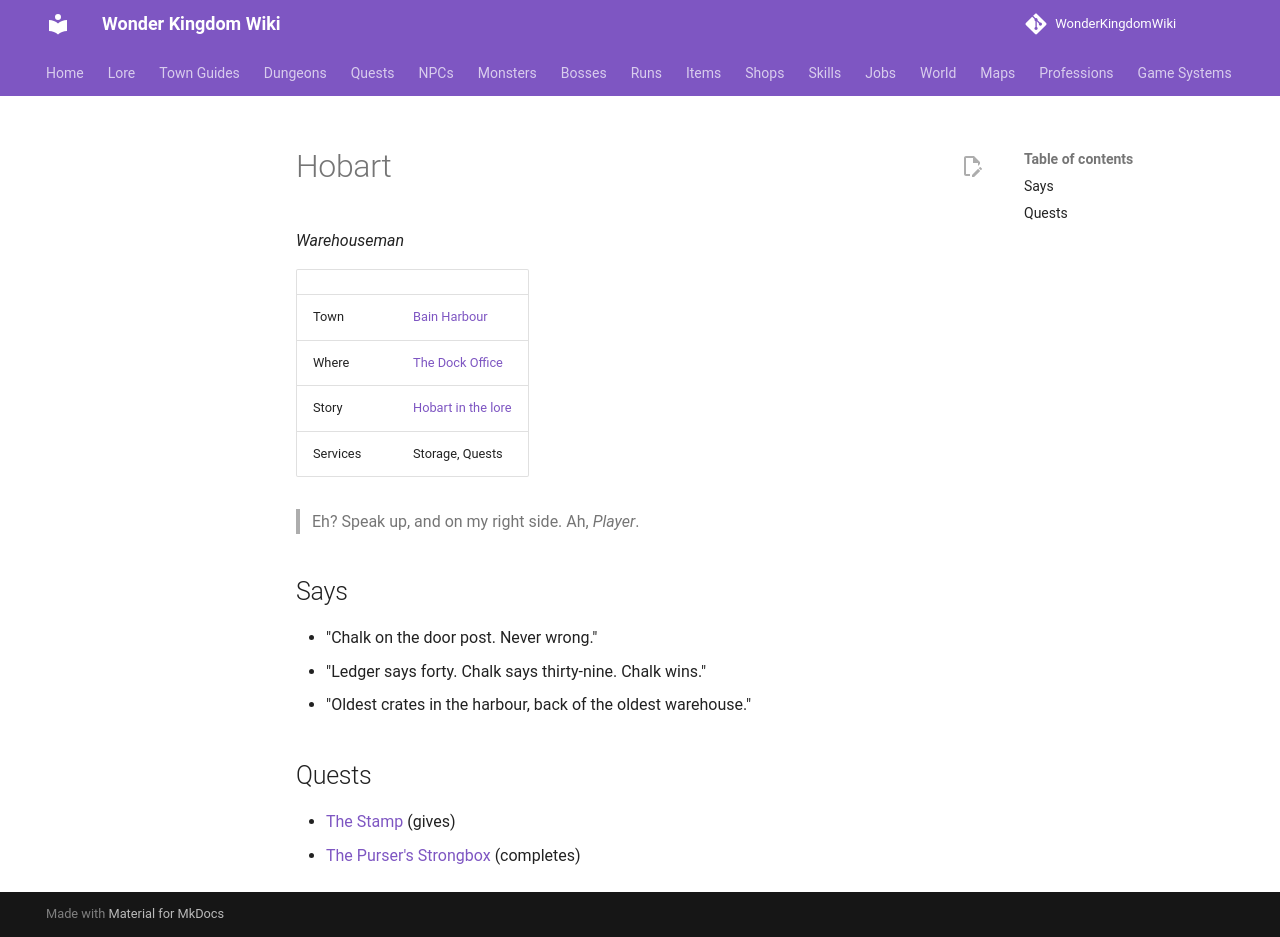

repository: alonohana627/WonderKingdomWiki · page: npcs/hobart/index.html · generator: mkdocs

<!-- Generated by tools/generate.py from GameLib. Do not edit: changes are overwritten. -->

# Hobart

*Warehouseman*

|  |  |
|---|---|
| Town | [Bain Harbour](../towns/bain_harbour.md) |
| Where | [The Dock Office](../maps/bain_dock_office.md) |
| Story | [Hobart in the lore](../lore/people/bain-harbour/hobart.md) |
| Services | Storage, Quests |

> Eh? Speak up, and on my right side. Ah, *Player*.

## Says

- "Chalk on the door post. Never wrong."
- "Ledger says forty. Chalk says thirty-nine. Chalk wins."
- "Oldest crates in the harbour, back of the oldest warehouse."

## Quests

- [The Stamp](../quests/hobart_the_stamp.md) (gives)
- [The Purser's Strongbox](../quests/kenwyn_the_pursers_strongbox.md) (completes)
